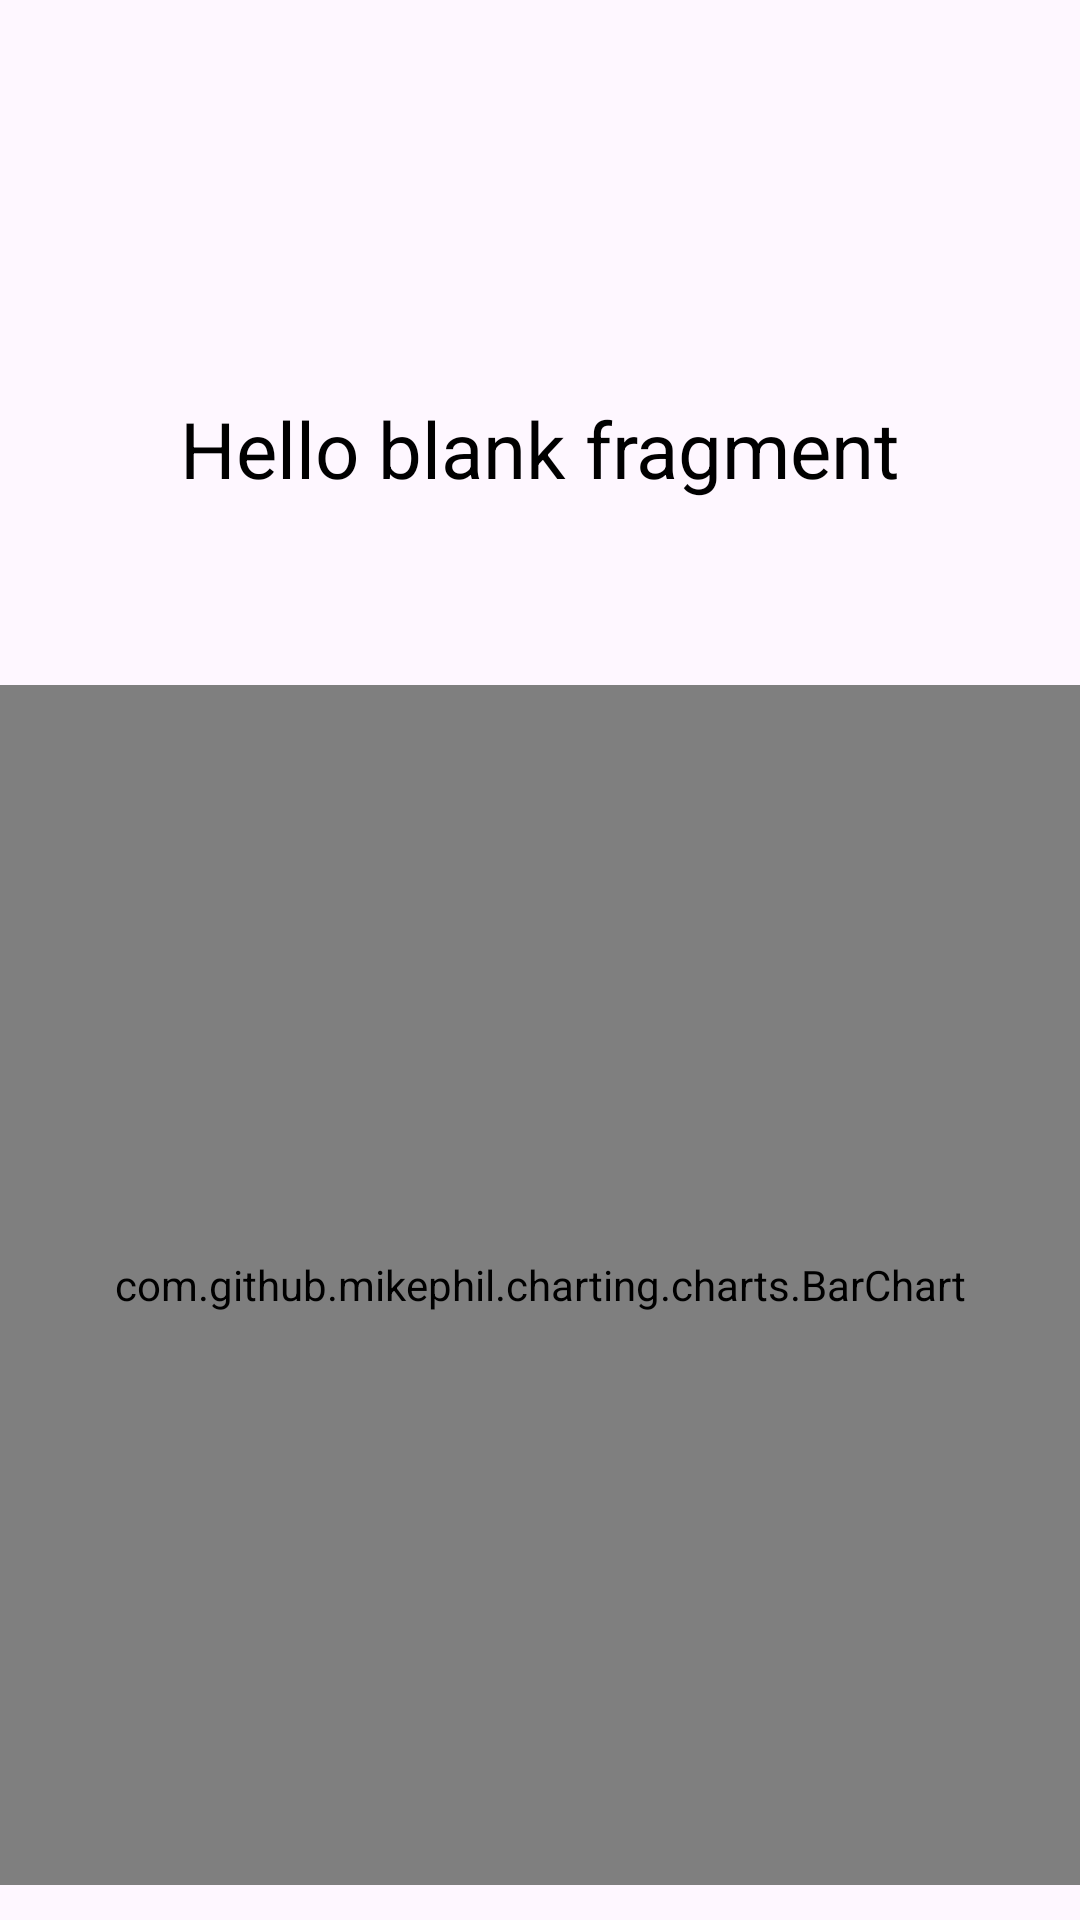

The Android layout XML behind this screen, and the referenced resources:
<!-- AndroidManifest.xml: application theme Theme.OpenWeather -->
<!-- res/layout/fragment_pollution.xml -->
<?xml version="1.0" encoding="utf-8"?>
<FrameLayout xmlns:android="http://schemas.android.com/apk/res/android"
    xmlns:app="http://schemas.android.com/apk/res-auto"
    xmlns:tools="http://schemas.android.com/tools"
    android:layout_width="match_parent"
    android:layout_height="match_parent"
    android:background="@drawable/background"
    tools:context=".PollutionFragment">

    <androidx.constraintlayout.widget.ConstraintLayout
        android:layout_width="match_parent"
        android:layout_height="match_parent">

        <TextView
            android:id="@+id/textView"
            android:layout_width="wrap_content"
            android:layout_height="wrap_content"
            android:layout_marginTop="132dp"
            android:text="@string/hello_blank_fragment"
            android:textColor="@color/black"
            android:textSize="26sp"
            app:layout_constraintEnd_toEndOf="parent"
            app:layout_constraintStart_toStartOf="parent"
            app:layout_constraintTop_toTopOf="parent" />

        <com.github.mikephil.charting.charts.BarChart
            android:id="@+id/bar_chart"
            android:layout_width="match_parent"
            android:layout_height="400dp"
            android:outlineSpotShadowColor="@color/white"
            app:layout_constraintBottom_toBottomOf="parent"
            app:layout_constraintEnd_toEndOf="parent"
            app:layout_constraintStart_toStartOf="parent"
            app:layout_constraintTop_toBottomOf="@+id/textView"
            app:layout_constraintVertical_bias="0.841" />
    </androidx.constraintlayout.widget.ConstraintLayout>


</FrameLayout>
<!-- resources referenced by this layout -->
<resources>
  <color name="black">#FF000000</color>
  <color name="white">#FFFFFFFF</color>
  <string name="hello_blank_fragment">Hello blank fragment</string>
  <style name="Theme.OpenWeather" parent="Base.Theme.OpenWeather" />
  <style name="Base.Theme.OpenWeather" parent="Theme.Material3.DayNight.NoActionBar">
          
          
      </style>
</resources>
